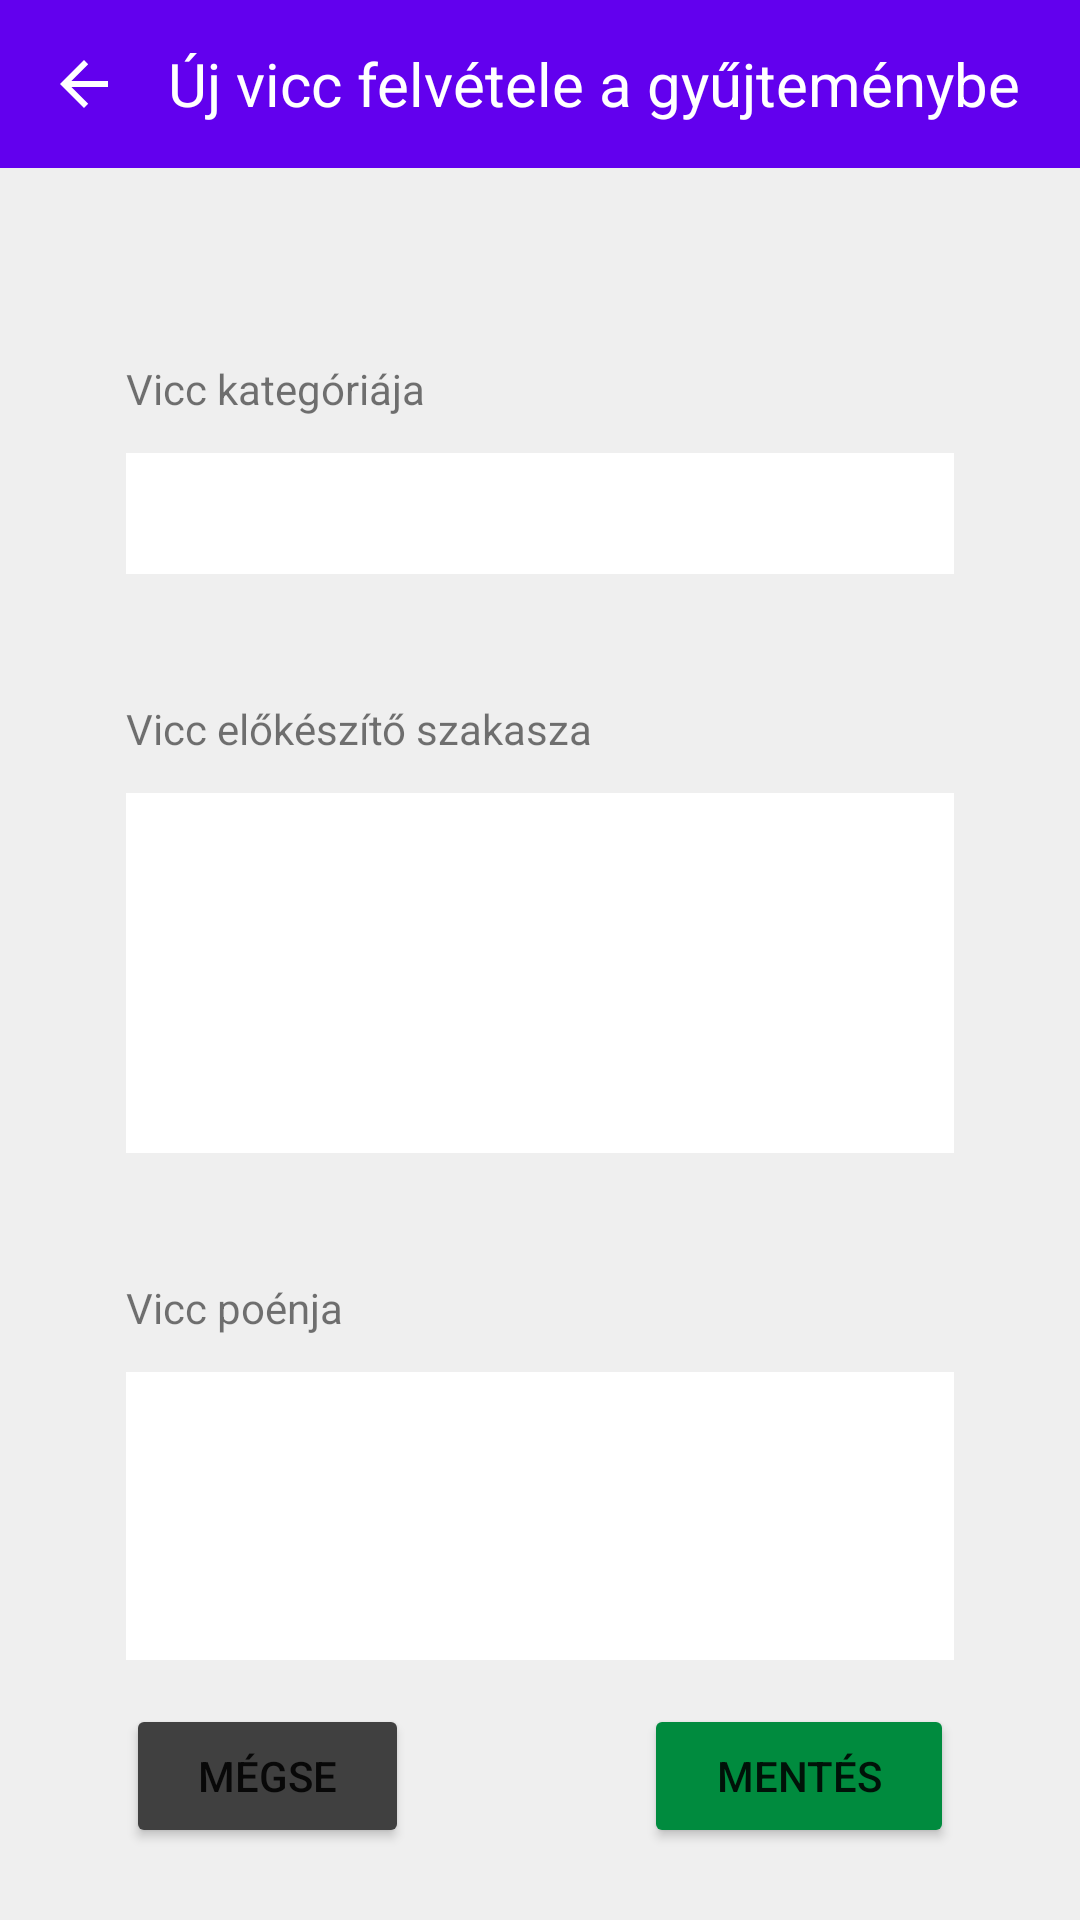

This screen was rendered from an Android layout file. Write that file and the resources it references.
<!-- AndroidManifest.xml: application theme Theme.JokesApp -->
<!-- res/layout/activity_new_joke.xml -->
<?xml version="1.0" encoding="utf-8"?>
<androidx.constraintlayout.widget.ConstraintLayout xmlns:android="http://schemas.android.com/apk/res/android"
    android:layout_width="match_parent"
    android:layout_height="match_parent"
    xmlns:app="http://schemas.android.com/apk/res-auto"
    android:background="@color/background">

    <androidx.appcompat.widget.Toolbar
        android:id="@+id/addToolbar"
        android:layout_width="match_parent"
        android:layout_height="wrap_content"
        android:background="?attr/colorPrimary"
        android:minHeight="?attr/actionBarSize"
        android:theme="?attr/actionBarTheme"
        app:layout_constraintHorizontal_bias="0.0"
        app:layout_constraintLeft_toLeftOf="parent"
        app:layout_constraintRight_toRightOf="parent"
        app:layout_constraintTop_toTopOf="parent"
        app:navigationIcon="?attr/homeAsUpIndicator">

        <TextView
            android:id="@+id/tvAddTitle"
            android:layout_width="wrap_content"
            android:layout_height="wrap_content"
            android:text="@string/add_new_joke"
            android:textColor="@color/design_default_color_on_primary"
            android:textSize="20sp"
            android:translationX="-16dp" />

    </androidx.appcompat.widget.Toolbar>

    <TextView
        android:id="@+id/tvNewJokeCategory"
        android:layout_width="wrap_content"
        android:layout_height="wrap_content"
        android:text="@string/joke_category"
        app:layout_constraintTop_toBottomOf="@+id/addToolbar"
        app:layout_constraintLeft_toLeftOf="parent"
        android:labelFor="@+id/etNewJokeCategory"
        android:layout_marginStart="42dp"
        android:layout_marginTop="64dp" />
    <EditText
        android:id="@+id/etNewJokeCategory"
        android:layout_width="match_parent"
        android:layout_height="wrap_content"
        android:inputType="text"
        android:background="@color/design_default_color_surface"
        android:padding="8dp"
        app:layout_constraintTop_toBottomOf="@+id/tvNewJokeCategory"
        app:layout_constraintLeft_toLeftOf="parent"
        app:layout_constraintRight_toRightOf="parent"
        android:layout_marginStart="42dp"
        android:layout_marginEnd="42dp"
        android:layout_marginTop="12dp" />

    <TextView
        android:id="@+id/tvNewJokeSetup"
        android:layout_width="wrap_content"
        android:layout_height="wrap_content"
        android:text="@string/joke_setup"
        app:layout_constraintTop_toBottomOf="@+id/etNewJokeCategory"
        app:layout_constraintLeft_toLeftOf="parent"
        android:labelFor="@+id/etNewJokeSetup"
        android:layout_marginStart="42dp"
        android:layout_marginTop="42dp" />
    <EditText
        android:id="@+id/etNewJokeSetup"
        android:layout_width="match_parent"
        android:layout_height="wrap_content"
        android:minHeight="120dp"
        android:inputType="textMultiLine"
        android:gravity="start|top"
        android:padding="8dp"
        android:background="@color/design_default_color_surface"
        app:layout_constraintTop_toBottomOf="@+id/tvNewJokeSetup"
        app:layout_constraintLeft_toLeftOf="parent"
        app:layout_constraintRight_toRightOf="parent"
        android:layout_marginStart="42dp"
        android:layout_marginEnd="42dp"
        android:layout_marginTop="12dp" />

    <TextView
        android:id="@+id/tvNewJokePunchline"
        android:layout_width="wrap_content"
        android:layout_height="wrap_content"
        android:text="@string/joke_punchline"
        app:layout_constraintTop_toBottomOf="@+id/etNewJokeSetup"
        app:layout_constraintLeft_toLeftOf="parent"
        android:labelFor="@+id/etNewJokePunchline"
        android:layout_marginStart="42dp"
        android:layout_marginTop="42dp" />
    <EditText
        android:id="@+id/etNewJokePunchline"
        android:layout_width="match_parent"
        android:layout_height="wrap_content"
        android:minHeight="96dp"
        android:inputType="textMultiLine"
        android:gravity="start|top"
        android:padding="8dp"
        android:background="@color/design_default_color_surface"
        app:layout_constraintTop_toBottomOf="@+id/tvNewJokePunchline"
        app:layout_constraintLeft_toLeftOf="parent"
        app:layout_constraintRight_toRightOf="parent"
        android:layout_marginStart="42dp"
        android:layout_marginEnd="42dp"
        android:layout_marginTop="12dp" />

    <Button
        android:id="@+id/bAddCancel"
        android:layout_width="wrap_content"
        android:layout_height="wrap_content"
        app:layout_constraintLeft_toLeftOf="parent"
        app:layout_constraintRight_toLeftOf="@+id/bAddSave"
        app:layout_constraintBottom_toBottomOf="parent"
        android:layout_marginBottom="24dp"
        android:layout_marginLeft="12dp"
        android:layout_marginRight="24dp"
        android:paddingVertical="12dp"
        android:paddingHorizontal="24dp"
        android:backgroundTint="@color/cancel"
        android:text="@string/cancel"
        />

    <Button
        android:id="@+id/bAddSave"
        android:layout_width="wrap_content"
        android:layout_height="wrap_content"
        app:layout_constraintLeft_toRightOf="@+id/bAddCancel"
        app:layout_constraintRight_toRightOf="parent"
        app:layout_constraintBottom_toBottomOf="parent"
        android:layout_marginBottom="24dp"
        android:layout_marginLeft="24dp"
        android:layout_marginRight="12dp"
        android:paddingVertical="12dp"
        android:paddingHorizontal="24dp"
        android:backgroundTint="@color/success"
        android:text="@string/save"
        />
</androidx.constraintlayout.widget.ConstraintLayout>
<!-- resources referenced by this layout -->
<resources>
  <color name="background">#FFEFEFEF</color>
  <color name="cancel">#FF404040</color>
  <color name="success">#FF008B3E</color>
  <string name="add_new_joke">Új vicc felvétele a gyűjteménybe</string>
  <string name="cancel">Mégse</string>
  <string name="joke_category">Vicc kategóriája</string>
  <string name="joke_punchline">Vicc poénja</string>
  <string name="joke_setup">Vicc előkészítő szakasza</string>
  <string name="save">Mentés</string>
  <style name="Theme.JokesApp" parent="Theme.MaterialComponents.DayNight.NoActionBar">
          
          <item name="colorPrimary">@color/purple_500</item>
          <item name="colorPrimaryVariant">@color/purple_700</item>
          <item name="colorOnPrimary">@color/white</item>
          
          <item name="colorSecondary">@color/teal_200</item>
          <item name="colorSecondaryVariant">@color/teal_700</item>
          <item name="colorOnSecondary">@color/black</item>
          
          <item name="android:statusBarColor" tools:targetApi="l">?attr/colorPrimaryVariant</item>
          
          <item name="actionBarTheme">@style/JokesApp.ActionBarTheme</item>
          <item name="actionBarStyle">@style/JokesApp.ActionBarStyle</item>
      </style>
  <color name="purple_500">#FF6200EE</color>
  <color name="purple_700">#FF3700B3</color>
  <color name="white">#FFFFFFFF</color>
  <color name="teal_200">#FF03DAC5</color>
  <color name="teal_700">#FF018786</color>
  <color name="black">#FF000000</color>
  <style name="JokesApp.ActionBarTheme" parent="@style/ThemeOverlay.AppCompat.ActionBar">
          <item name="colorControlNormal">@color/design_default_color_on_primary</item>
      </style>
  <style name="JokesApp.ActionBarStyle" parent="@style/Widget.AppCompat.Light.ActionBar">
          <item name="colorControlNormal">@color/design_default_color_on_primary</item>
      </style>
</resources>
